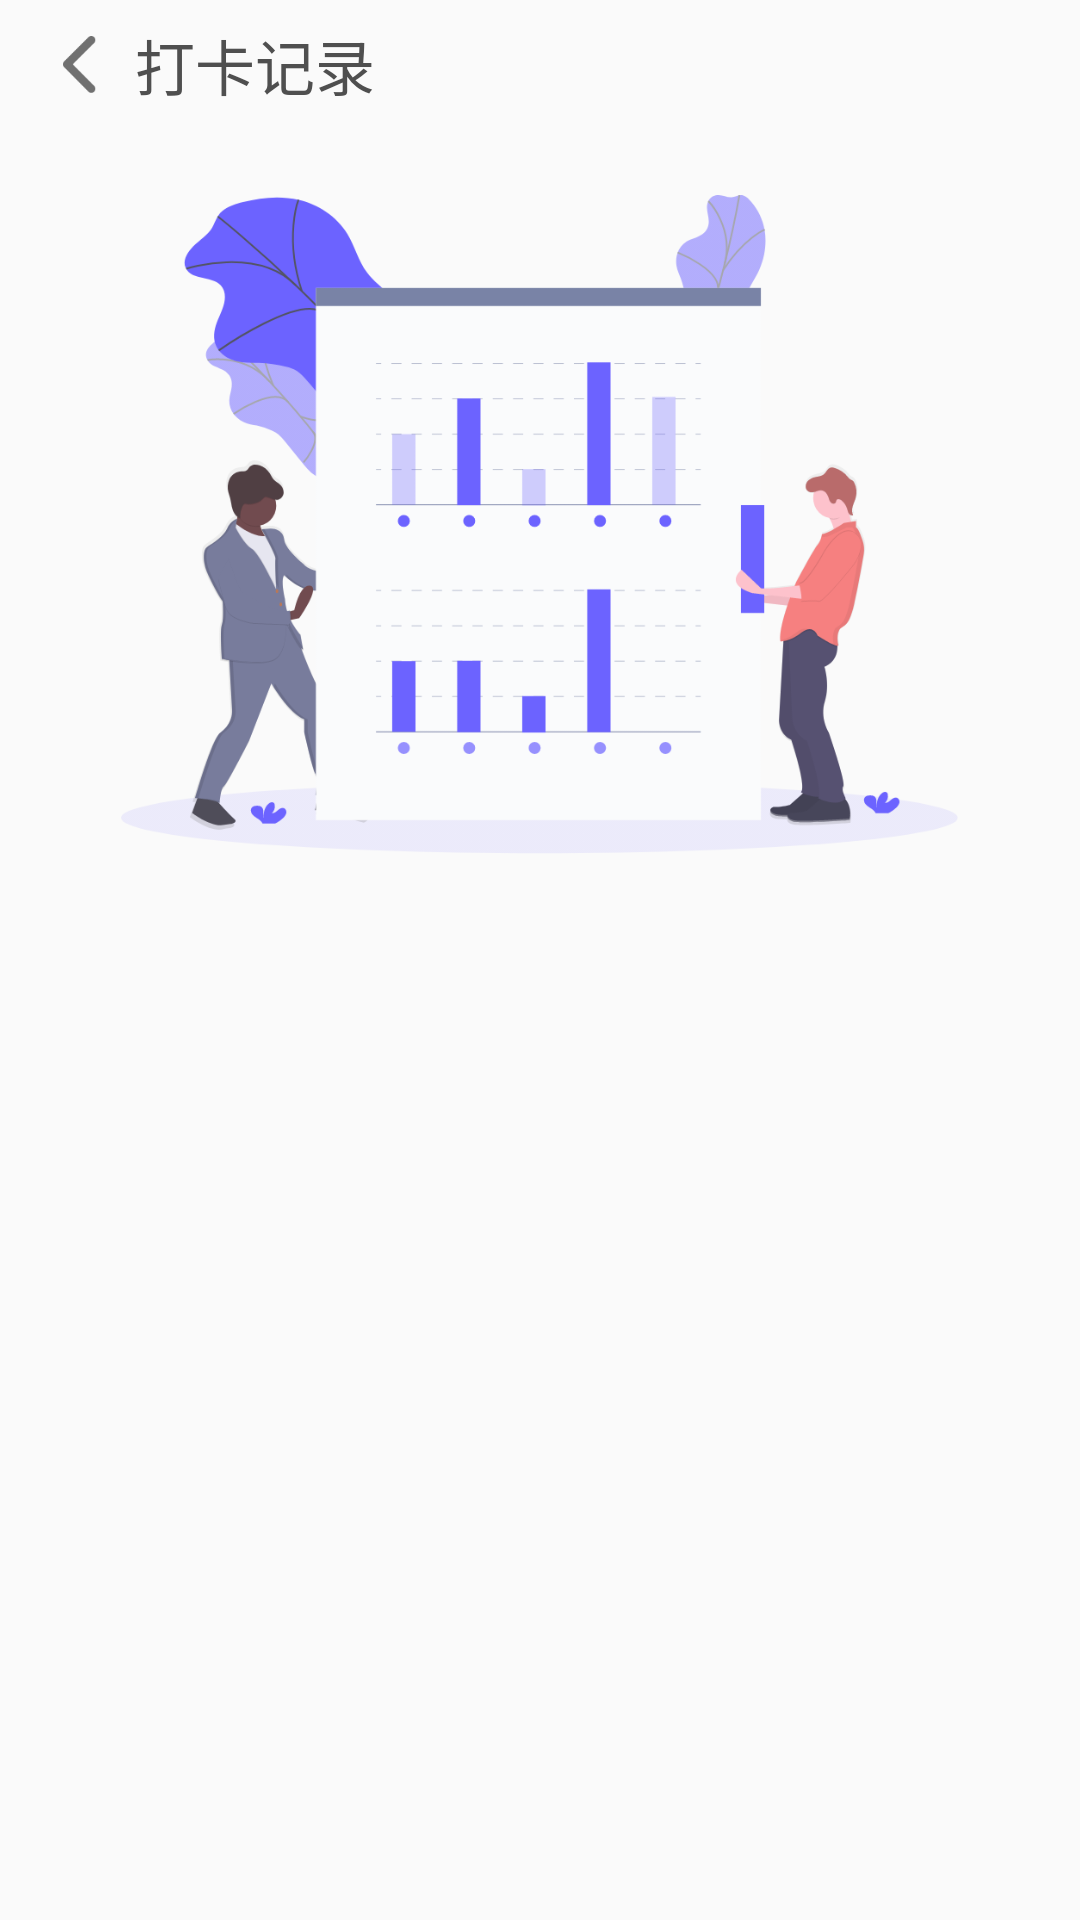

Reconstruct the res/layout file that produces this screen, plus the resources it refers to.
<!-- AndroidManifest.xml: application theme AppTheme -->
<!-- res/layout/activity_checkin.xml -->
<?xml version="1.0" encoding="utf-8"?>
<RelativeLayout xmlns:android="http://schemas.android.com/apk/res/android"
    xmlns:app="http://schemas.android.com/apk/res-auto"
    xmlns:tools="http://schemas.android.com/tools"
    android:layout_width="match_parent"
    android:layout_height="match_parent"
    tools:context=".clockin">

    <ImageButton
        android:id="@+id/imageButton"
        android:layout_width="13dp"
        android:layout_height="19dp"
        android:layout_marginTop="12dp"
        android:scaleType="fitCenter"
        android:layout_marginStart="20dp"
        android:background="@null"
        app:srcCompat="@drawable/back_button" />

    <TextView
        android:id="@+id/textView14"
        android:layout_width="100dp"
        android:layout_height="60dp"
        android:text=""
        tools:layout_editor_absoluteX="2dp"
        tools:layout_editor_absoluteY="2dp" />

    <ImageView
        android:id="@+id/imageView7"
        android:layout_width="279dp"
        android:layout_height="469dp"
        android:layout_marginTop="-60dp"
        app:srcCompat="@drawable/picture3"
        android:layout_centerHorizontal="true" />

    <TextView
        android:id="@+id/textView13"
        android:layout_width="wrap_content"
        android:layout_height="wrap_content"

        android:layout_marginLeft="45dp"
        android:layout_marginTop="7dp"
        android:text="打卡记录"
        android:textColor="@color/textcolordark"
        android:textSize="20sp" />

    <ListView
        android:id="@+id/listview_checkin"
        android:layout_width="match_parent"
        android:layout_height="wrap_content"
        android:layout_below="@id/imageView7"
        android:layout_marginTop="-80dp"
        android:divider="@null"
        android:cacheColorHint="#00000000"
        />




</RelativeLayout>
<!-- resources referenced by this layout -->
<resources>
  <color name="textcolordark">#4F4F4F</color>
  <!-- drawable back_button: png bitmap (drawable-xxhdpi, 1083 bytes) -->
  <!-- drawable picture3: png bitmap (drawable-xxhdpi, 100549 bytes) -->
  <style name="AppTheme" parent="Theme.AppCompat.Light.NoActionBar">
          
  
          <item name="colorPrimary">@color/colorPrimary</item>
          <item name="colorPrimaryDark">@color/colorPrimaryDark</item>
          <item name="colorAccent">@color/colorAccent</item>
          <item name="android:windowLightStatusBar">true</item>
      </style>
  <color name="colorPrimary">#000000</color>
  <color name="colorPrimaryDark">#FAFAFA</color>
  <color name="colorAccent">#D81B60</color>
</resources>
